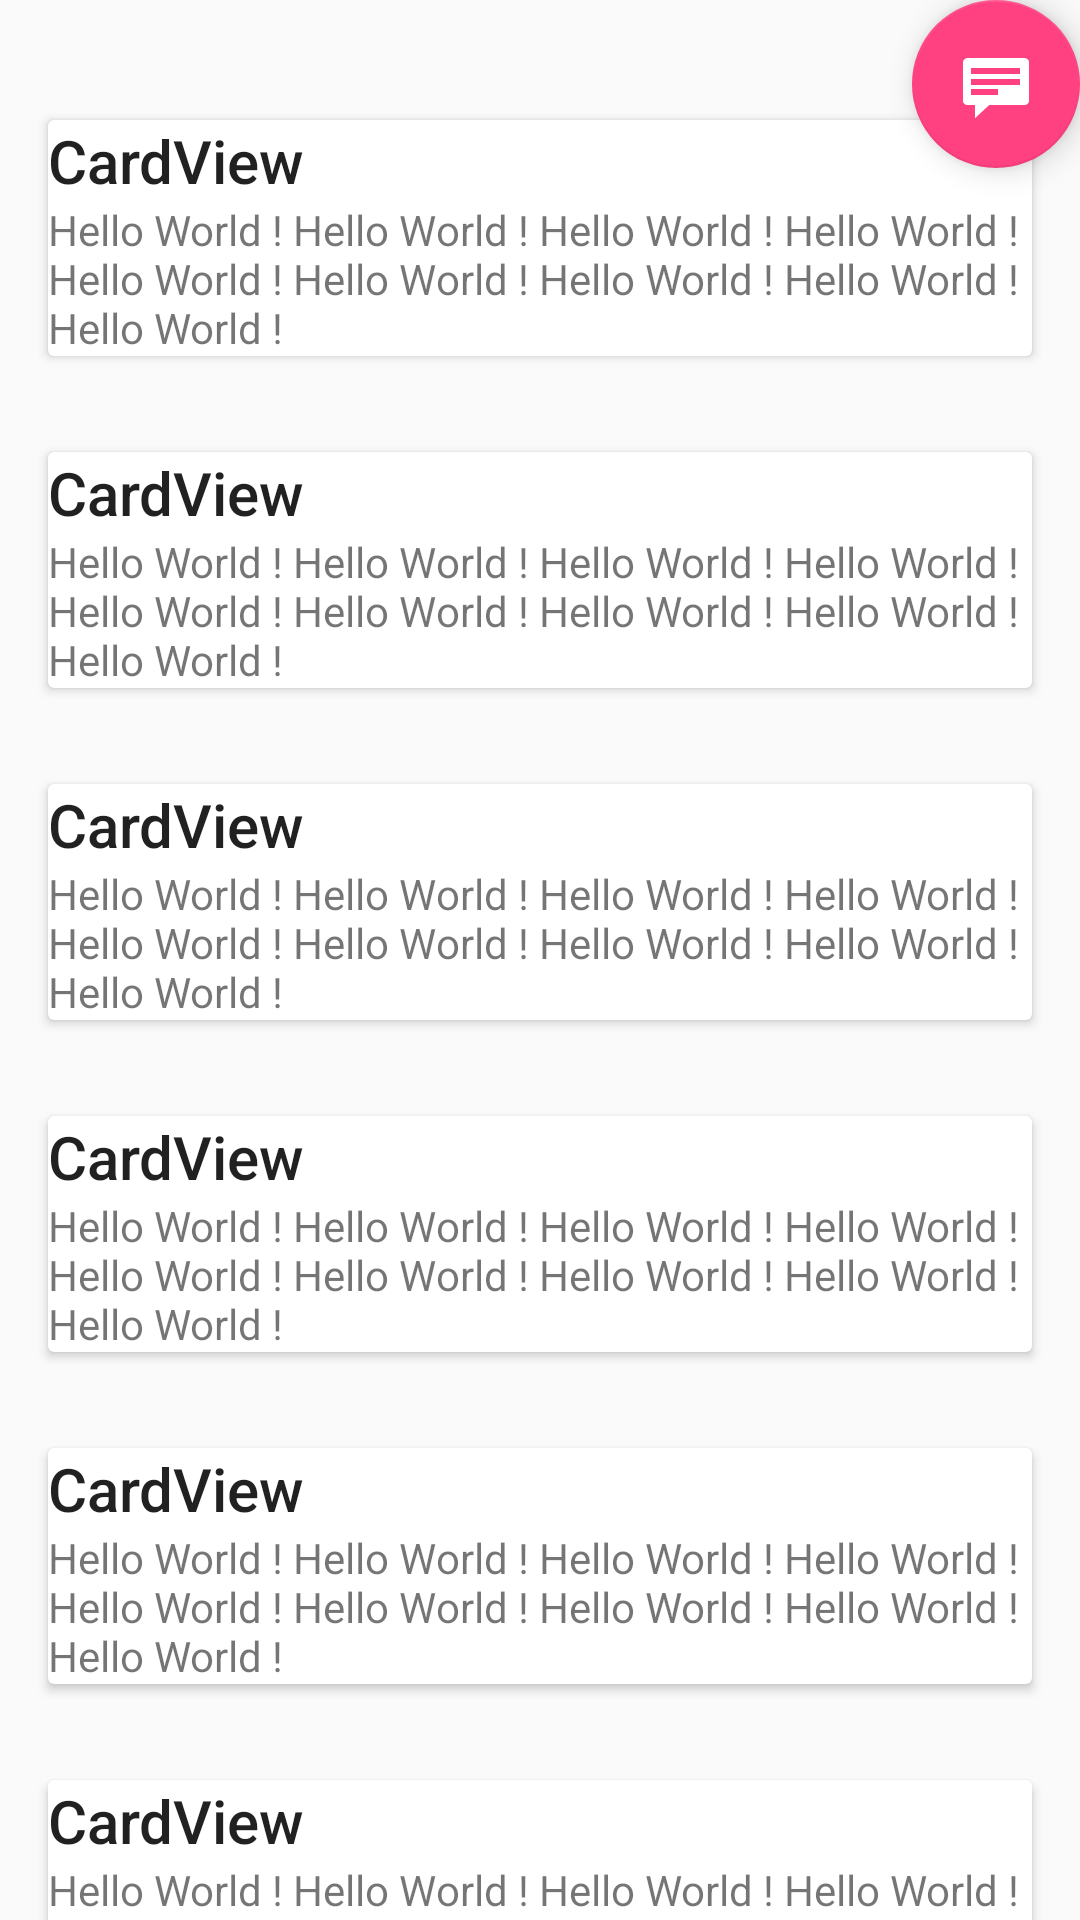

Produce the Android XML layout that renders to this screen, including the resource entries it uses.
<!-- AndroidManifest.xml: application theme AppTheme -->
<!-- res/layout/activity_item_detail.xml -->
<android.support.design.widget.CoordinatorLayout
    xmlns:android="http://schemas.android.com/apk/res/android"
    xmlns:app="http://schemas.android.com/apk/res-auto"
    android:layout_width="match_parent"
    android:layout_height="match_parent"
    android:fitsSystemWindows="true">

    <android.support.design.widget.AppBarLayout
        android:id="@+id/app_bar"
        android:layout_width="match_parent"
        android:layout_height="@dimen/app_bar_height"
        android:fitsSystemWindows="true"
        android:theme="@style/ThemeOverlay.AppCompat.Dark.ActionBar">

        <android.support.design.widget.CollapsingToolbarLayout
            android:id="@+id/collapsing_toolbar"
            android:layout_width="match_parent"
            android:layout_height="match_parent"
            android:fitsSystemWindows="true"
            app:contentScrim="?attr/colorPrimary"
            app:expandedTitleMarginEnd="64dp"
            app:expandedTitleMarginStart="48dp"
            app:layout_scrollFlags="scroll|exitUntilCollapsed">

            <ImageView
                android:id="@+id/backdrop"
                android:layout_width="match_parent"
                android:layout_height="match_parent"
                android:fitsSystemWindows="true"
                android:scaleType="centerCrop"
                android:src="@android:drawable/ic_input_get"
                app:layout_collapseMode="parallax"/>

            <android.support.v7.widget.Toolbar
                android:id="@+id/toolbar"
                android:layout_width="match_parent"
                android:layout_height="?attr/actionBarSize"
                app:layout_collapseMode="pin"
                app:popupTheme="@style/ThemeOverlay.AppCompat.Light"/>

        </android.support.design.widget.CollapsingToolbarLayout>

    </android.support.design.widget.AppBarLayout>

    <android.support.v4.widget.NestedScrollView
        android:id="@+id/item_detail_container"
        android:layout_width="match_parent"
        android:layout_height="match_parent"
        app:layout_behavior="@string/appbar_scrolling_view_behavior">
        <LinearLayout
            android:layout_width="match_parent"
            android:layout_height="match_parent"
            android:orientation="vertical"
            android:paddingTop="24dp">

            <android.support.v7.widget.CardView
                android:layout_width="match_parent"
                android:layout_height="wrap_content"
                android:layout_margin="16dp">

                <LinearLayout
                    android:layout_width="match_parent"
                    android:layout_height="wrap_content"
                    android:orientation="vertical">

                    <TextView
                        android:layout_width="match_parent"
                        android:layout_height="wrap_content"
                        android:text="CardView"
                        android:textAppearance="@style/TextAppearance.AppCompat.Title" />

                    <TextView
                        android:layout_width="match_parent"
                        android:layout_height="wrap_content"
                        android:text="@string/card_string" />

                </LinearLayout>

            </android.support.v7.widget.CardView>

            <android.support.v7.widget.CardView
                android:layout_width="match_parent"
                android:layout_height="wrap_content"
                android:layout_margin="16dp">

                <LinearLayout
                    android:layout_width="match_parent"
                    android:layout_height="wrap_content"
                    android:orientation="vertical">

                    <TextView
                        android:layout_width="match_parent"
                        android:layout_height="wrap_content"
                        android:text="CardView"
                        android:textAppearance="@style/TextAppearance.AppCompat.Title" />

                    <TextView
                        android:layout_width="match_parent"
                        android:layout_height="wrap_content"
                        android:text="@string/card_string" />

                </LinearLayout>

            </android.support.v7.widget.CardView>

            <android.support.v7.widget.CardView
                android:layout_width="match_parent"
                android:layout_height="wrap_content"
                android:layout_margin="16dp">

                <LinearLayout
                    android:layout_width="match_parent"
                    android:layout_height="wrap_content"
                    android:orientation="vertical">

                    <TextView
                        android:layout_width="match_parent"
                        android:layout_height="wrap_content"
                        android:text="CardView"
                        android:textAppearance="@style/TextAppearance.AppCompat.Title" />

                    <TextView
                        android:layout_width="match_parent"
                        android:layout_height="wrap_content"
                        android:text="@string/card_string" />

                </LinearLayout>

            </android.support.v7.widget.CardView>

            <android.support.v7.widget.CardView
                android:layout_width="match_parent"
                android:layout_height="wrap_content"
                android:layout_margin="16dp">

                <LinearLayout
                    android:layout_width="match_parent"
                    android:layout_height="wrap_content"
                    android:orientation="vertical">

                    <TextView
                        android:layout_width="match_parent"
                        android:layout_height="wrap_content"
                        android:text="CardView"
                        android:textAppearance="@style/TextAppearance.AppCompat.Title" />

                    <TextView
                        android:layout_width="match_parent"
                        android:layout_height="wrap_content"
                        android:text="@string/card_string" />

                </LinearLayout>

            </android.support.v7.widget.CardView>

            <android.support.v7.widget.CardView
                android:layout_width="match_parent"
                android:layout_height="wrap_content"
                android:layout_margin="16dp">

                <LinearLayout
                    android:layout_width="match_parent"
                    android:layout_height="wrap_content"
                    android:orientation="vertical">

                    <TextView
                        android:layout_width="match_parent"
                        android:layout_height="wrap_content"
                        android:text="CardView"
                        android:textAppearance="@style/TextAppearance.AppCompat.Title" />

                    <TextView
                        android:layout_width="match_parent"
                        android:layout_height="wrap_content"
                        android:text="@string/card_string" />

                </LinearLayout>

            </android.support.v7.widget.CardView>

            <android.support.v7.widget.CardView
                android:layout_width="match_parent"
                android:layout_height="wrap_content"
                android:layout_margin="16dp">

                <LinearLayout
                    android:layout_width="match_parent"
                    android:layout_height="wrap_content"
                    android:orientation="vertical">

                    <TextView
                        android:layout_width="match_parent"
                        android:layout_height="wrap_content"
                        android:text="CardView"
                        android:textAppearance="@style/TextAppearance.AppCompat.Title" />

                    <TextView
                        android:layout_width="match_parent"
                        android:layout_height="wrap_content"
                        android:text="@string/card_string" />

                </LinearLayout>

            </android.support.v7.widget.CardView>

            <android.support.v7.widget.CardView
                android:layout_width="match_parent"
                android:layout_height="wrap_content"
                android:layout_margin="16dp">

                <LinearLayout
                    android:layout_width="match_parent"
                    android:layout_height="wrap_content"
                    android:orientation="vertical">

                    <TextView
                        android:layout_width="match_parent"
                        android:layout_height="wrap_content"
                        android:text="CardView"
                        android:textAppearance="@style/TextAppearance.AppCompat.Title" />

                    <TextView
                        android:layout_width="match_parent"
                        android:layout_height="wrap_content"
                        android:text="@string/card_string" />

                </LinearLayout>

            </android.support.v7.widget.CardView>


        </LinearLayout>
    </android.support.v4.widget.NestedScrollView>

<android.support.design.widget.FloatingActionButton
android:id="@+id/fab"
android:layout_width="wrap_content"
android:layout_height="wrap_content"
android:layout_gravity="center_vertical|start"
android:layout_margin="@dimen/fab_margin"
app:layout_anchor="@+id/item_detail_container"
app:layout_anchorGravity="top|end"
app:srcCompat="@android:drawable/stat_notify_chat"/>

    </android.support.design.widget.CoordinatorLayout>
<!-- resources referenced by this layout -->
<resources>
  <string name="card_string">Hello World ! Hello World ! Hello World ! Hello World ! Hello World ! Hello World ! Hello World ! Hello World ! Hello World ! </string>
  <style name="AppTheme" parent="Theme.AppCompat.Light.NoActionBar">
          
          <item name="colorPrimary">@color/colorPrimary</item>
          <item name="colorPrimaryDark">@color/colorPrimaryDark</item>
          <item name="colorAccent">@color/colorAccent</item>
      </style>
  <color name="colorPrimary">#3F51B5</color>
  <color name="colorPrimaryDark">#303F9F</color>
  <color name="colorAccent">#FF4081</color>
</resources>
